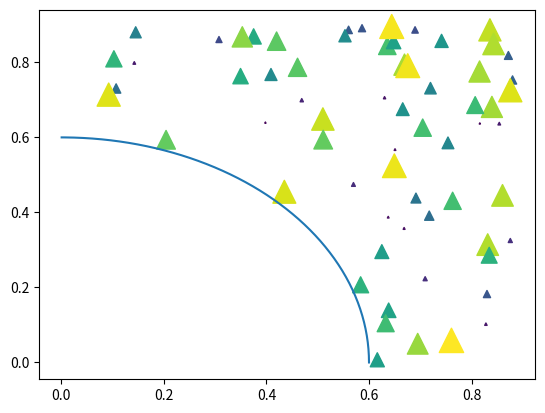

This figure's Python source:
# -*- coding: utf-8 -*-
"""
Created on Wed Jan  3 21:56:45 2018

[redacted]
"""

import matplotlib.pyplot as plt
import numpy as np

# Fixing random state for reproducibility
np.random.seed(19680801)


N = 100
r0 = 0.6
x = 0.9 * np.random.rand(N)
y = 0.9 * np.random.rand(N)
area = np.pi * (10 * np.random.rand(N))**2  # 0 to 10 point radii
c = np.sqrt(area)
r = np.sqrt(x * x + y * y)
area1 = np.ma.masked_where(r < r0, area)
area2 = np.ma.masked_where(r >= r0, area)
plt.scatter(x, y, s=area1, marker='^', c=c)
#plt.scatter(x, y, s=area2, marker='o', c=c)
# Show the boundary between the regions:
theta = np.arange(0, np.pi / 2, 0.01)
plt.plot(r0 * np.cos(theta), r0 * np.sin(theta))

plt.show()